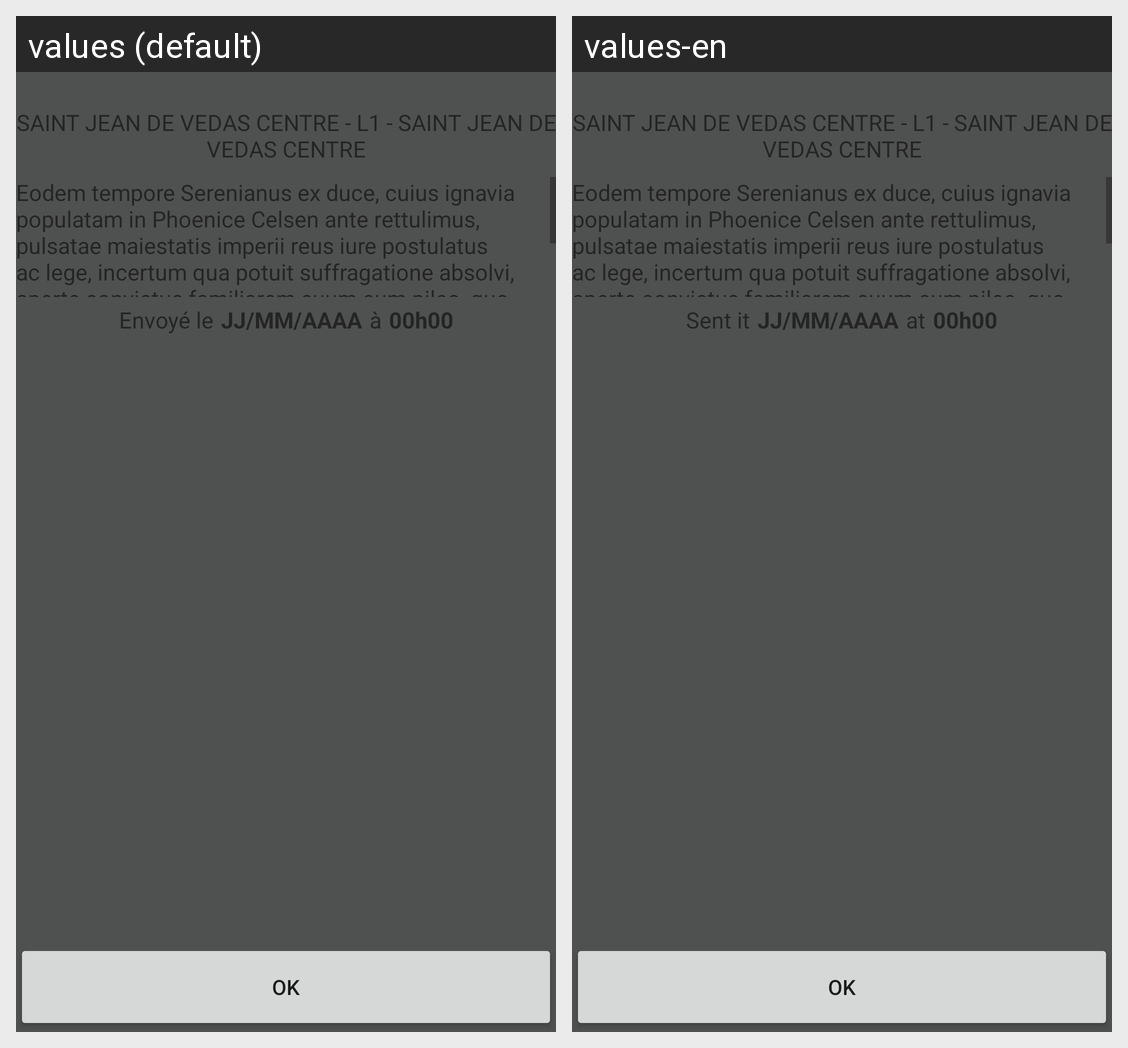

The Android screen above is rendered under two locales of the same app. Produce the string resources it draws, with the default and per-locale values.
Android screen res/layout/dialog_detail_signalement.xml rendered under 2 locales, left to right: values (default), values-en. Device: Nexus 5 (rendered at 1080×1920; each locale shown at half size, 540×960, under a caption strip naming it); theme AppTheme.
Strings drawn on this screen, with the default value and each locale's value (text and hints the layout hard-codes, and strings that could not be matched under every locale, appear in the picture but are not listed):

dialog_detail_signalement_envoye_le
  values: Envoyé le
  values-en: Sent it

dialog_detail_signalement_a
  values: à
  values-en: at

dialog_btn_positive_ajout_horaire_signalement
  values: OK
  values-en: OK
